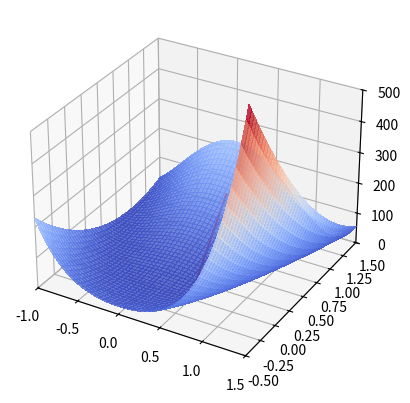
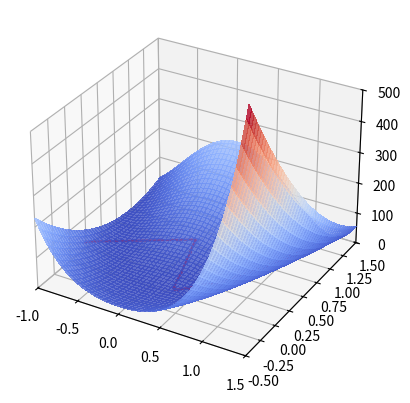
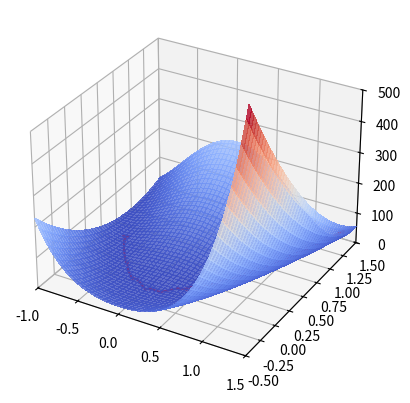
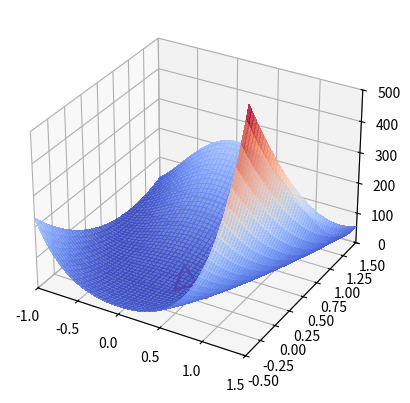
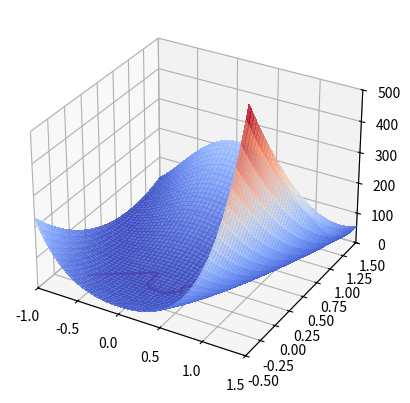
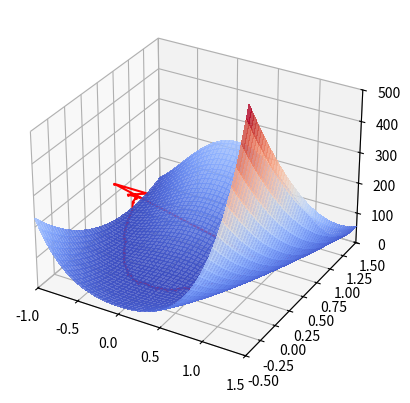
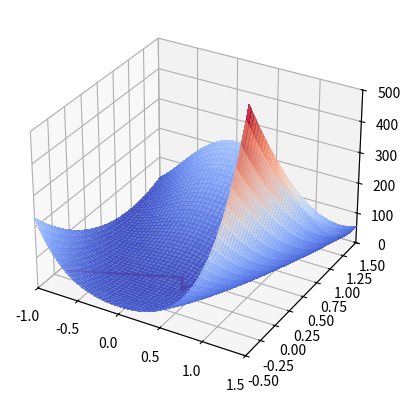
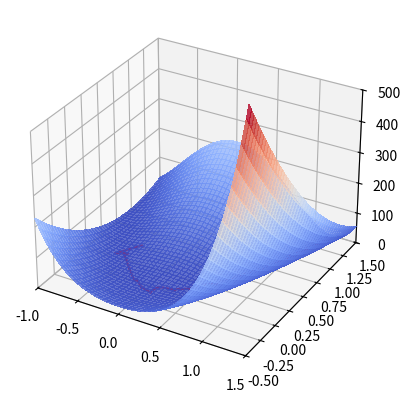
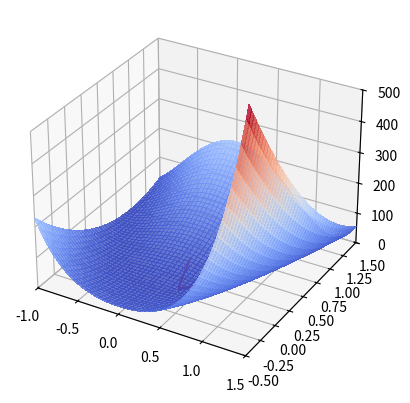
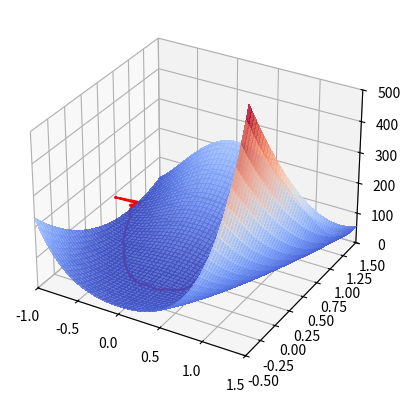

These figures' Python source, in order:
import numpy as np
import matplotlib.pyplot as plt
from matplotlib import cm
import random
from collections import deque

random.seed(85377666522016058)

def wolfe_conds_line_search(c1, c2, alpha_max_start=1, alpha_max_multiplier=1.3):
    def search(phi, dphi_dalpha):
        phi_zero = phi(0)
        dphi_dalpha_zero = dphi_dalpha(0)

        def zoom(alpha_l, alpha_r):
            while True:
                alpha = (alpha_l + alpha_r) / 2
                phi_alpha = phi(alpha)
                dphi_dalpha_alpha = dphi_dalpha(alpha)
                if phi_alpha > phi_zero + c1 * alpha * dphi_dalpha_zero or phi_alpha >= phi(alpha_l):
                    alpha_r = alpha
                    continue
                elif dphi_dalpha_alpha >= c2 * dphi_dalpha_zero:
                    return alpha
                elif (alpha_r - alpha_l) * dphi_dalpha_alpha >= 0:
                    alpha_r = alpha_l
                alpha_l = alpha
        alpha_max = alpha_max_start
        while phi(alpha_max) <= phi_zero + c1 * alpha_max * dphi_dalpha_zero:
            alpha_max *= alpha_max_multiplier
        alpha_prev = 0
        alpha = alpha_max / 2
        while True:
            phi_alpha = phi(alpha)
            dphi_dalpha_alpha = dphi_dalpha(alpha)
            if phi_alpha > phi_zero + c1 * alpha * dphi_dalpha_zero or phi_alpha >= phi(alpha_prev):
                return zoom(alpha_prev, alpha)
            elif dphi_dalpha_alpha >= c2 * dphi_dalpha_zero:
                return alpha
            elif dphi_dalpha_alpha >= 0:
                return zoom(alpha, alpha_max)
            alpha_prev = alpha
            alpha = (alpha + alpha_max) / 2
    return search


L_BFGS_line_search = wolfe_conds_line_search(1e-4, 0.9)

def evaluate_phi(f, x, p):
    return lambda alpha: f(x + alpha * p)

def evaluate_dphi_dalpha(grad, x, p):
    return lambda alpha: np.dot(grad(x + alpha * p), p)

eps = 1e-9

def L_BFGS(f, grad, m, x):
    direction_start = -grad(x)
    points = [x, x + direction_start * L_BFGS_line_search(evaluate_phi(f, x, direction_start), evaluate_dphi_dalpha(grad, x, direction_start))]
    s = deque([points[1] - x])
    y = deque([grad(points[1]) + direction_start])
    x = points[1]

    while True:
        q = grad(x)
        alpha = [None for _ in s]
        rho = [1 / np.dot(si, yi) for (si, yi) in zip(s, y)]
        for i in range(len(s) - 1, -1, -1):
            alpha[i] = rho[i] * np.dot(s[i], q)
            q -= alpha[i] * y[i]
        direction = np.dot(s[-1], y[-1]) / np.dot(y[-1], y[-1]) * q
        for i in range(len(s)):
            direction += s[i] * (alpha[i] - rho[i] * np.dot(y[i], direction))
        direction = -direction
        alpha = L_BFGS_line_search(evaluate_phi(f, x, direction), evaluate_dphi_dalpha(grad, x, direction))

        if np.linalg.norm(alpha * direction) < eps:
            return points
        x1 = x + alpha * direction
        s.append(x1 - x)
        y.append(grad(x1) - grad(x))
        if len(s) > m:
            s.popleft()
            y.popleft()
        x = x1
        points.append(x)


# Supposed, square is forgotten in task, 'cause original function has no local minimums

def rosenbrock(x, y):
    return (1 - x) ** 2 + 100 * (y - x ** 2) ** 2

def rosenbrock_grad(x, y):
    return [400 * x ** 3 - 400 * x * y + 2 * x - 2, 200 * y - 200 * x ** 2]

def test_function(args):
    return sum([rosenbrock(args[2 * i], args[2 * i + 1]) for i in range(len(args) // 2)])

def test_function_grad(args):
    return np.array([e for i in range(len(args) // 2) for e in rosenbrock_grad(args[2 * i], args[2 * i + 1])])

N = 20
M = 15

start_point = np.array([e for _ in range(N // 2) for e in [random.uniform(-1, 1.5), random.uniform(-.5, 1.5)]])
trace = np.array(L_BFGS(test_function, test_function_grad, M, start_point))

traces2d = [trace[:, 2 * i : 2 * i + 2] for i in range(N // 2)]

x = np.linspace(-1, 1.5, 100)
y = np.linspace(-.5, 1.5, 100)
x, y = np.meshgrid(x, y)
z = rosenbrock(x, y)

print(trace[0], '\n-->\n', trace[-1], "\nsteps: ", len(trace), sep='')

for i, trace in enumerate(traces2d):
    fig = plt.figure()
    ax = plt.axes(projection='3d')
    ax.set_xlim([-1, 1.5])
    ax.set_ylim([-.5, 1.5])
    ax.set_zlim([0, 500])
    ax.plot_surface(x, y, z, cmap=cm.coolwarm, linewidth=0, antialiased=False, alpha=.8)
    trace_x = trace[:, 0]
    trace_y = trace[:, 1]
    trace_z = np.array([rosenbrock(trace_x[i], trace_y[i]) for i in range(len(trace_x))])
    ax.plot(trace_x, trace_y, trace_z, c='red', marker='o', markersize=1)
plt.show()

